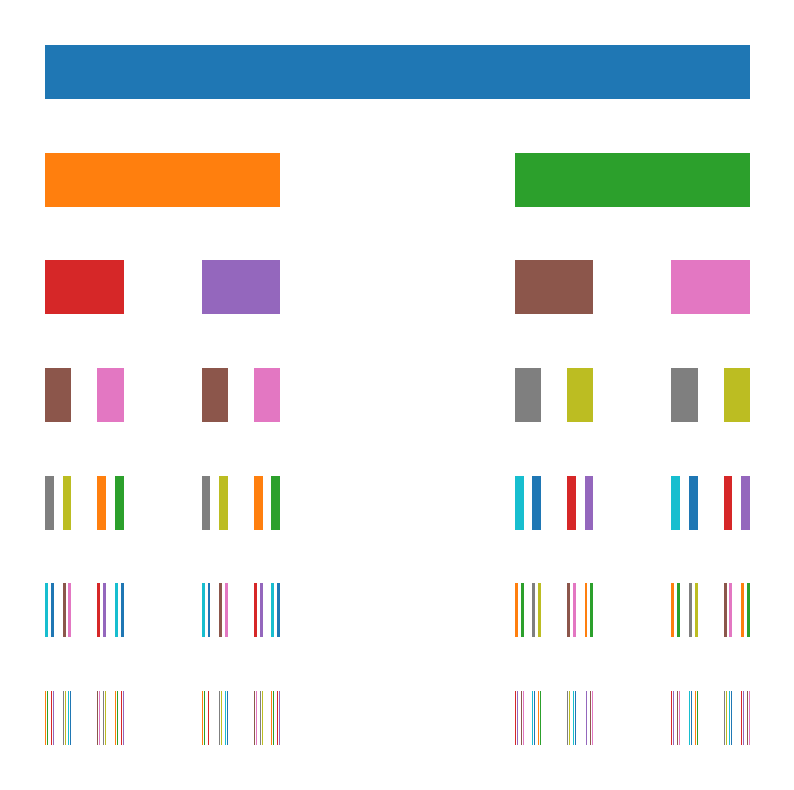

This figure's Python source:
# coding: utf-8

import matplotlib.pyplot as plt


def cantor_set(x1,x2,y,n,
               bar_height=5,between_interval=10):
    """
    Cantor set is one of the simplest fractal shape where we start with a simple line,
    divide into three equal parts, erase the middle of the line,
    repeat step 2 with the remaining lines, over, and over, and over effectively creating a binary tree.

    ref: https://www.math.stonybrook.edu/~scott/Book331/Cantor_sets.html
    """    

    if n==0:
        return
    
    else:
        
        # first 1/3 and the last 1/3
        plt.fill_between([x1,x1+(x2-x1)/3],
                         [y-between_interval]*2,
                         [y-bar_height-between_interval]*2,)
        plt.fill_between([x2-(x2-x1)/3,x2],
                         [y-between_interval]*2,
                         [y-bar_height-between_interval]*2,)

        cantor_set(x1,x1+(x2-x1)/3,
                   y-between_interval,
                   n-1)        
        cantor_set(x2-(x2-x1)/3,x2,
                   y-between_interval,
                   n-1)

x1=0
x2=3
y=0
bar_height=5
between_interval=10
n=6

ax=plt.figure(figsize=(10,10))
plt.fill_between([x1,x2],
                 [y]*2,
                 [y-bar_height]*2,)
cantor_set(x1,x2,y,n)
plt.axis('off')
plt.show()
